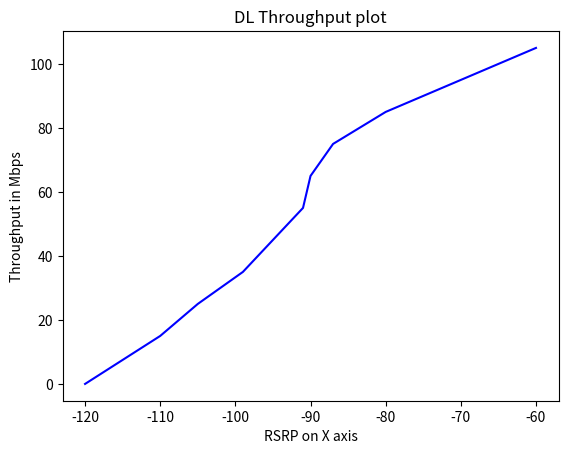

Recreate this plot in Python.
import pandas as pd
import numpy as np
import matplotlib.pyplot as plt

rsrp=  [-60, -70, -80, -87, -90, -91, -95, -99, -105, -110, -120]
ul_throughtput= [105, 95, 85, 75, 65 , 55, 45, 35, 25, 15, 0]

plt.plot(rsrp, ul_throughtput, "b")
plt.title('DL Throughput plot')
plt.ylabel('Throughput in Mbps')
plt.xlabel('RSRP on X axis')
plt.savefig('rsrp_tp.pdf')
#plt.show()

